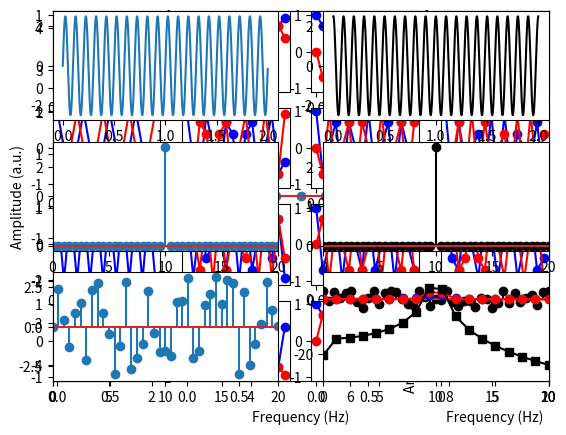

Write the Python code that produced this figure.
from __future__ import division
import numpy as np
import math
import matplotlib.pyplot as plt
import scipy.fftpack
import random
from mpl_toolkits.mplot3d import Axes3D

# -----section 03_12: discrete Fourier Transform-----

srate = 1000
time = np.arange(0., 2., 1./srate)
pnts = len(time)
signal = 2.5 * np.sin(2*np.pi*4*time) + 1.5 * np.sin(2*np.pi*6.5*time)

plt.plot(time, signal)

fourTime = np.array(range(0, pnts))/pnts
fCoefs = np.zeros((len(signal)), dtype=complex)

for fi in range(0, pnts):
    csw = np.exp(-1j*2*np.pi*fi*fourTime)
    fCoefs[fi] = np.dot(signal, csw) / pnts

ampls = 2 * np.abs(fCoefs)

hz = np.linspace(0, srate/2, num=math.floor(pnts/2.)+1)

plt.stem(hz, ampls[range(0, len(hz))])
plt.xlabel('Frequency (Hz)'), plt.ylabel('Amplitude (a.u.)')
plt.xlim(0,10)

# -----section 03_13: converting indices to frequencies-----
pnts = 16
fourTime = np.arange(0, pnts) / pnts
fi_all = np.arange(0, pnts)

for fi in fi_all:
    csw = np.exp(-1j * 2*np.pi*fi*fourTime)

    loc = np.unravel_index(fi, [4, 4], 'F')
    plt.subplot2grid((4, 4), (loc[1], loc[0]))
    plt.plot(fourTime, np.real(csw), 'bo-')
    plt.plot(fourTime, np.imag(csw), 'ro-')

# -----section 03_15: scaling Fourier coefficient-----

srate  = 1000 # hz
time   = np.arange(0.,1.5,1/srate)  # time vector in seconds
pnts   = len(time)   # number of time points
signal = 2.5 * np.sin( 2*np.pi*4*time )

fourTime = np.arange(0, pnts) / pnts
fCoefs = np.zeros(len(signal), dtype=complex)

for fi in range(0, pnts):
    csw = np.exp(-1j*2*np.pi*fi*fourTime)
    fCoefs[fi] = np.dot(csw, signal)

fCoefs = fCoefs / pnts
ampls = np.abs(fCoefs)
ampls[1:] *= 2

hz = np.linspace(0, srate/2, num=math.floor(pnts/2) + 1)

plt.plot(hz, ampls[0:len(hz)])
plt.xlabel('Frequency (Hz)'), plt.ylabel('Amplitude (a.u.)')
plt.xlim(0,10)

# -----section 03_16: interpret phase values-----

srate = 1000
time = np.arange(0., 2., 1/srate)
npnts = len(time)

signal1 = 2.5 * np.sin(2*np.pi*10*time + 0)
signal2 = 2.5 * np.sin(2*np.pi*10*time + np.pi/2)

fourTime = np.arange(0, npnts) / npnts
signal1X = np.zeros(len(signal1), dtype=complex)
signal2X = np.zeros(len(signal2), dtype=complex)

for fi in range(0, npnts):
    csw = np.exp(-1j*2*np.pi*fi*fourTime)

    signal1X[fi] = np.dot(csw, signal1) / npnts
    signal2X[fi] = np.dot(csw, signal2) / npnts

hz = np.linspace(0, srate/2, num=math.floor(npnts/2) + 1)

signal1Amp = np.abs(signal1X[0:len(hz)])
signal1Amp[1:] *= 2

signal2Amp = np.abs(signal2X[0:len(hz)])
signal2Amp[1:] *= 2

signal1phase = np.angle(signal1X[0:len(hz)])
signal2phase = np.angle(signal2X[0:len(hz)])

plt.subplot2grid((3, 2), (0, 0))
plt.plot(time, signal1)

plt.subplot2grid((3, 2), (0, 1))
plt.plot(time, signal2, 'k')

plt.subplot2grid((3, 2), (1, 0))
plt.stem(hz, signal1Amp)
plt.xlim([0, 20])

plt.subplot2grid((3, 2), (1, 1))
plt.stem(hz, signal2Amp, 'k')
plt.xlim([0, 20])

plt.subplot2grid((3,2), (2,0))
plt.stem(hz, signal1phase)
plt.xlim([0, 20])

plt.subplot2grid((3,2), (2,1))
plt.stem(hz, signal2phase, 'k')
plt.xlim([0, 20])


# -----section 03_18: Amplitude vs. power-----

srate = 1000
time  = np.arange(0,.85,1/srate)
npnts = len(time)
signal = 2.5*np.sin(2*np.pi*10*time)

fourTime = np.arange(0, npnts) / npnts
signalX = np.zeros(len(time), dtype=complex)

for fi in range(0, npnts):
    csw = np.exp(-1j*2*np.pi*fi*fourTime)
    signalX[fi] = np.dot(csw, signal)

hz = np.linspace(0, srate/2, num=math.floor(npnts/2) + 1)
signalAmp = np.abs((signalX/npnts)[0: len(hz)])
signalAmp[1:len(hz)] *= 2
signalPow = signalAmp**2

plt.plot(hz, signalAmp, 'bo')
plt.plot(hz, signalPow, 'ro-')
plt.plot(hz, 10*np.log10(signalPow), 'ks-' )
plt.xlim([0,20])
plt.ylim([-30, 10])

# Parseval's theorem (conservation of energy)
np.sum(signal**2) - np.sum((np.abs(signalX))**2) / len(signalX) < 0.000001














